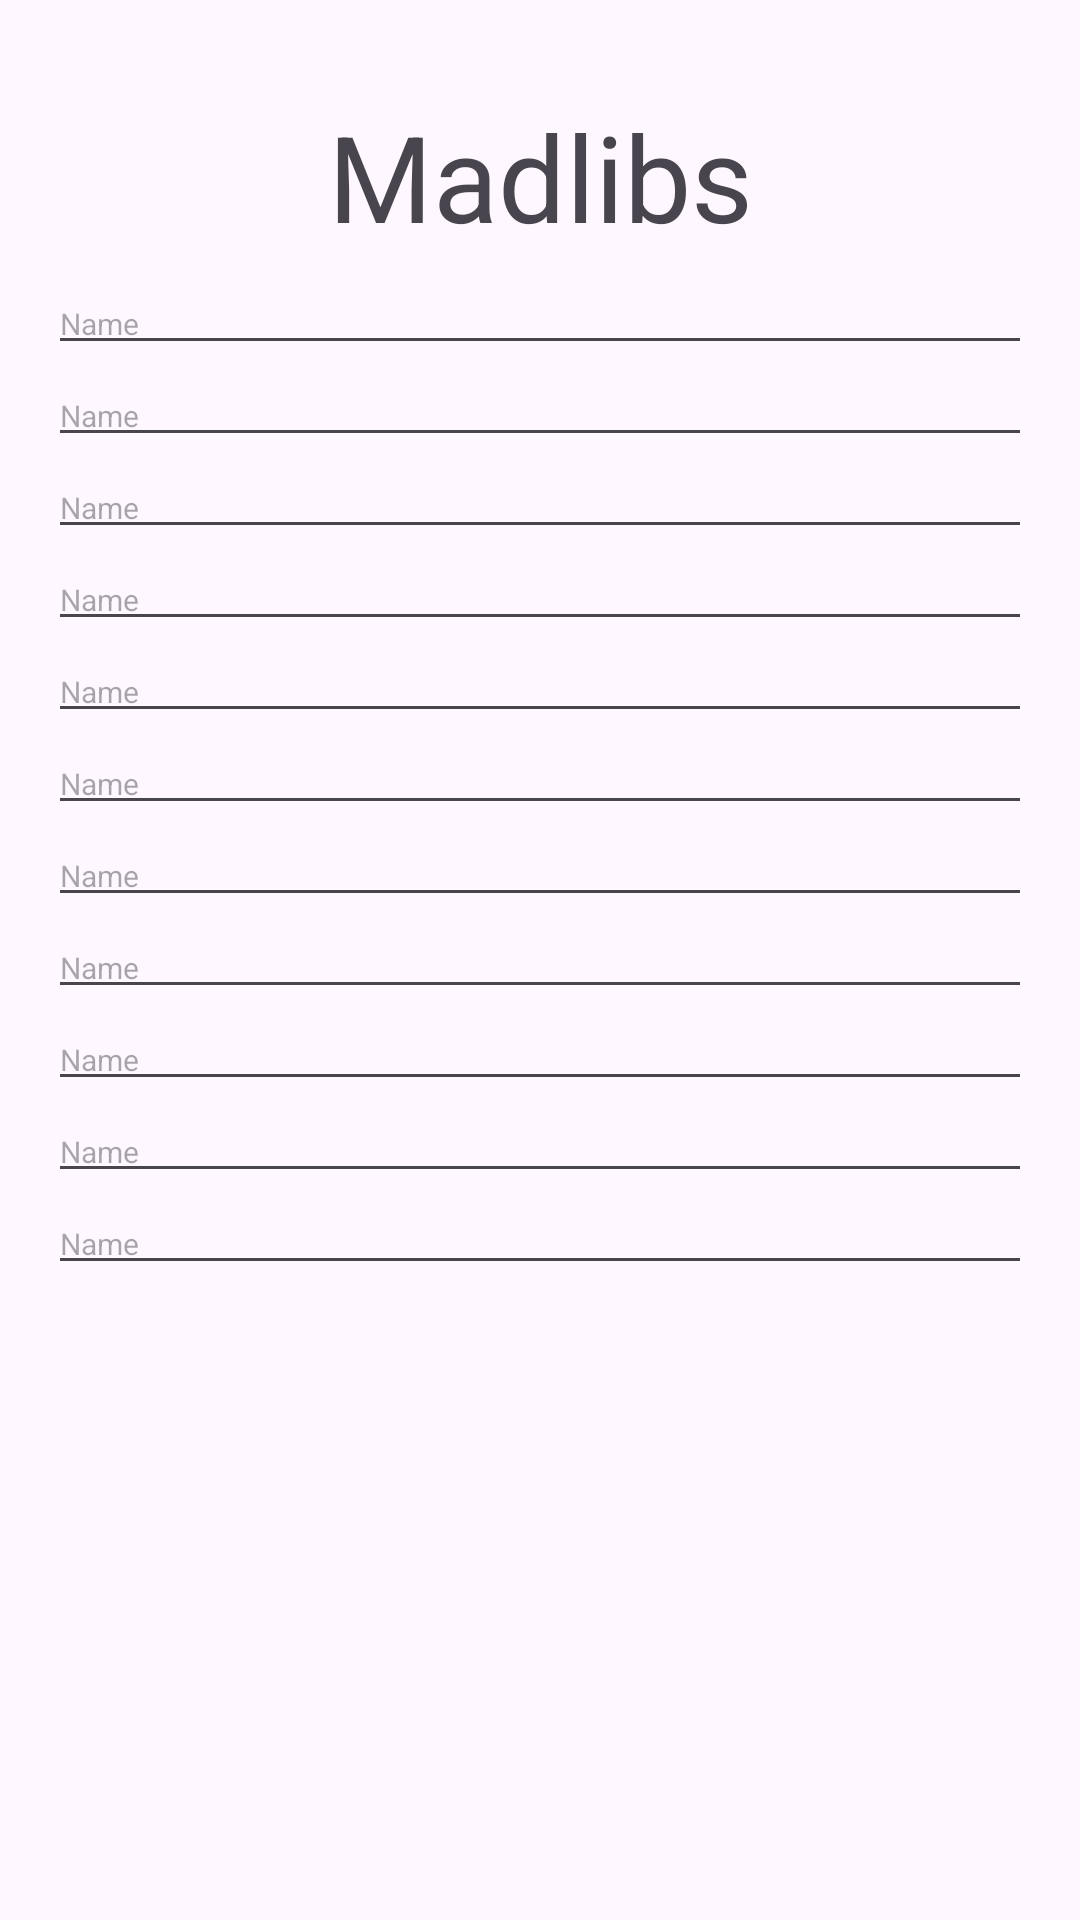

Reconstruct the res/layout file that produces this screen, plus the resources it refers to.
<!-- AndroidManifest.xml: application theme Theme.MadlibsApp -->
<!-- res/layout/activity_main.xml -->
<?xml version="1.0" encoding="utf-8"?>
<androidx.constraintlayout.widget.ConstraintLayout xmlns:android="http://schemas.android.com/apk/res/android"
    xmlns:app="http://schemas.android.com/apk/res-auto"
    xmlns:tools="http://schemas.android.com/tools"
    android:layout_width="match_parent"
    android:layout_height="match_parent"
    tools:context=".MainActivity">

    <androidx.constraintlayout.widget.Guideline
        android:id="@+id/guideline2"
        android:layout_width="wrap_content"
        android:layout_height="wrap_content"
        android:orientation="horizontal"
        app:layout_constraintGuide_begin="32dp" />

    <androidx.constraintlayout.widget.Guideline
        android:id="@+id/guideline3"
        android:layout_width="wrap_content"
        android:layout_height="wrap_content"
        android:orientation="horizontal"
        app:layout_constraintGuide_end="29dp" />

    <androidx.constraintlayout.widget.Guideline
        android:id="@+id/guideline4"
        android:layout_width="wrap_content"
        android:layout_height="wrap_content"
        android:orientation="vertical"
        app:layout_constraintGuide_begin="16dp" />

    <androidx.constraintlayout.widget.Guideline
        android:id="@+id/guideline5"
        android:layout_width="wrap_content"
        android:layout_height="wrap_content"
        android:orientation="vertical"
        app:layout_constraintGuide_end="16dp" />

    <LinearLayout
        android:layout_width="0dp"
        android:layout_height="0dp"
        android:orientation="vertical"
        app:layout_constraintBottom_toTopOf="@+id/guideline3"
        app:layout_constraintEnd_toStartOf="@+id/guideline5"
        app:layout_constraintHorizontal_bias="0.0"
        app:layout_constraintStart_toStartOf="@+id/guideline4"
        app:layout_constraintTop_toTopOf="@+id/guideline2"
        app:layout_constraintVertical_bias="0.0">

        <TextView
            android:id="@+id/textView"
            android:layout_width="match_parent"
            android:layout_height="59dp"
            android:text="Madlibs"
            android:textAlignment="center"
            android:textSize="40sp" />

        <EditText
            android:id="@+id/et_noun2"
            android:layout_width="match_parent"
            android:layout_height="wrap_content"
            android:ems="10"
            android:inputType="text"
            android:hint="Name"
            android:textSize="10sp" />
        <EditText
            android:id="@+id/et_adj1"
            android:layout_width="match_parent"
            android:layout_height="wrap_content"
            android:ems="10"
            android:inputType="text"
            android:hint="Name"
            android:textSize="10sp" />
        <EditText
            android:id="@+id/et_adj2"
            android:layout_width="match_parent"
            android:layout_height="wrap_content"
            android:ems="10"
            android:inputType="text"
            android:hint="Name"
            android:textSize="10sp" />
        <EditText
            android:id="@+id/et_ingverb1"
            android:layout_width="match_parent"
            android:layout_height="wrap_content"
            android:ems="10"
            android:inputType="text"
            android:hint="Name"
            android:textSize="10sp" />
        <EditText
            android:id="@+id/et_noun1"
            android:layout_width="match_parent"
            android:layout_height="wrap_content"
            android:ems="10"
            android:inputType="text"
            android:hint="Name"
            android:textSize="10sp" />
        <EditText
            android:id="@+id/et_noun1"
            android:layout_width="match_parent"
            android:layout_height="wrap_content"
            android:ems="10"
            android:inputType="text"
            android:hint="Name"
            android:textSize="10sp" />
        <EditText
            android:id="@+id/et_noun1"
            android:layout_width="match_parent"
            android:layout_height="wrap_content"
            android:ems="10"
            android:inputType="text"
            android:hint="Name"
            android:textSize="10sp" />
        <EditText
            android:id="@+id/tv_noun1"
            android:layout_width="match_parent"
            android:layout_height="wrap_content"
            android:ems="10"
            android:inputType="text"
            android:hint="Name"
            android:textSize="10sp" />
        <EditText
            android:id="@+id/tv_noun1"
            android:layout_width="match_parent"
            android:layout_height="wrap_content"
            android:ems="10"
            android:inputType="text"
            android:hint="Name"
            android:textSize="10sp" />
        <EditText
            android:id="@+id/tv_noun1"
            android:layout_width="match_parent"
            android:layout_height="wrap_content"
            android:ems="10"
            android:inputType="text"
            android:hint="Name"
            android:textSize="10sp" />
        <EditText
            android:id="@+id/tv_noun1"
            android:layout_width="match_parent"
            android:layout_height="wrap_content"
            android:ems="10"
            android:inputType="text"
            android:hint="Name"
            android:textSize="10sp" />
    </LinearLayout>
</androidx.constraintlayout.widget.ConstraintLayout>
<!-- resources referenced by this layout -->
<resources>
  <style name="Theme.MadlibsApp" parent="Base.Theme.MadlibsApp" />
  <style name="Base.Theme.MadlibsApp" parent="Theme.Material3.DayNight.NoActionBar">
          
          
      </style>
</resources>
